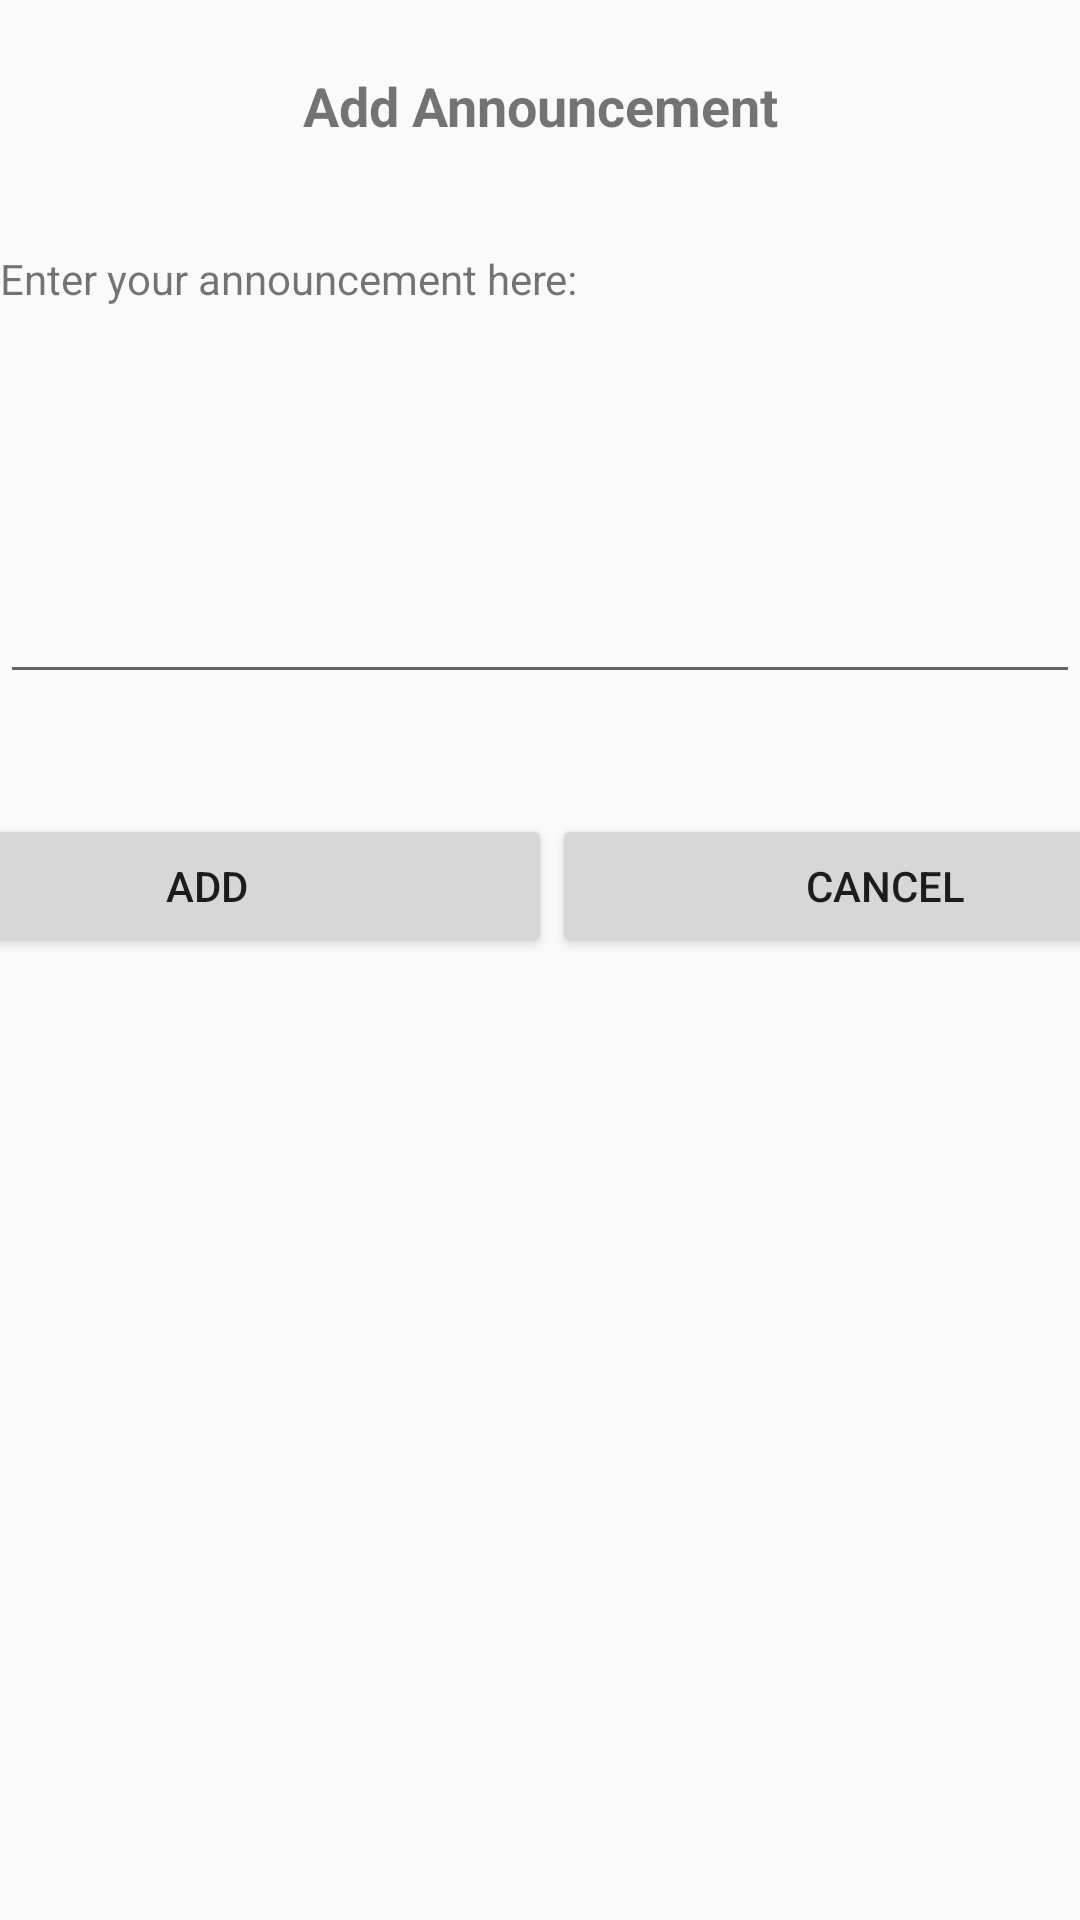

The Android layout XML behind this screen, and the referenced resources:
<!-- AndroidManifest.xml: application theme AppTheme -->
<!-- res/layout/activity_announcement.xml -->
<?xml version="1.0" encoding="utf-8"?>
<android.support.constraint.ConstraintLayout xmlns:android="http://schemas.android.com/apk/res/android"
    xmlns:app="http://schemas.android.com/apk/res-auto"
    xmlns:tools="http://schemas.android.com/tools"
    android:layout_width="match_parent"
    android:layout_height="match_parent"
    tools:context=".AnnouncementActivity">

    <LinearLayout
        android:layout_width="match_parent"
        android:layout_height="match_parent"
        android:orientation="vertical">

        <Space
            android:layout_width="match_parent"
            android:layout_height="23dp" />

        <TextView
            android:id="@+id/textView12"
            android:layout_width="match_parent"
            android:layout_height="wrap_content"
            android:gravity="center_horizontal"
            android:text="Add Announcement"
            android:textSize="18sp"
            android:textStyle="bold" />

        <Space
            android:layout_width="match_parent"
            android:layout_height="36dp" />

        <TextView
            android:id="@+id/text_date"
            android:layout_width="match_parent"
            android:layout_height="wrap_content"
            android:text="Enter your announcement here:" />

        <EditText
            android:id="@+id/edit_announce"
            android:layout_width="match_parent"
            android:layout_height="129dp"
            android:ems="10"
            android:inputType="textMultiLine" />

        <Space
            android:layout_width="match_parent"
            android:layout_height="40dp" />

        <LinearLayout
            android:layout_width="match_parent"
            android:layout_height="wrap_content"
            android:gravity="center_horizontal"
            android:orientation="horizontal">

            <Button
                android:id="@+id/but_add"
                android:layout_width="230dp"
                android:layout_height="wrap_content"
                android:text="Add" />

            <Button
                android:id="@+id/but_cancel"
                android:layout_width="222dp"
                android:layout_height="wrap_content"
                android:text="Cancel"
                tools:layout_editor_absoluteX="370dp"
                tools:layout_editor_absoluteY="267dp" />
        </LinearLayout>

    </LinearLayout>

</android.support.constraint.ConstraintLayout>
<!-- resources referenced by this layout -->
<resources>
  <style name="AppTheme" parent="Theme.AppCompat.Light.DarkActionBar">
          
          <item name="colorPrimary">@color/colorPrimary</item>
          <item name="colorPrimaryDark">@color/colorPrimaryDark</item>
          <item name="colorAccent">@color/colorAccent</item>
      </style>
  <!-- not gathered from this repository: default colours our renderer supplied (Android Studio template values) -->
  <color name="colorPrimary">#FF6200EE</color>
  <color name="colorPrimaryDark">#FF3700B3</color>
  <color name="colorAccent">#FF03DAC5</color>
</resources>
